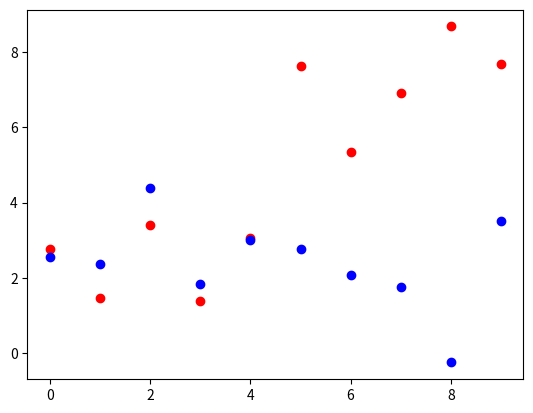

This figure's Python source:
# Make a prediction with weights
# Make a prediction with weights
import matplotlib.pyplot as plt
import numpy as np


def predict(row, weights):
    activation = weights[0]
    for i in range(len(row) - 1):
        activation += weights[i + 1] * row[i]
    return 1.0 if activation >= 0.0 else 0.0


# test predictions
dataset = [[2.7810836, 2.550537003, 0],
           [1.465489372, 2.362125076, 0],
           [3.396561688, 4.400293529, 0],
           [1.38807019, 1.850220317, 0],
           [3.06407232, 3.005305973, 0],
           [7.627531214, 2.759262235, 1],
           [5.332441248, 2.088626775, 1],
           [6.922596716, 1.77106367, 1],
           [8.675418651, -0.242068655, 1],
           [7.673756466, 3.508563011, 1]]
weights = [-0.1, 0.20653640140000007, -0.23418117710000003]
dt = np.array(dataset)
t = [0, 1, 2, 3, 4, 5, 6, 7, 8, 9]
x1 = dt[0:10, 0]
x2 = dt[0:10, 1]
y = dt[0:10, 2]
# activation = (w1 * X1) + (w2 * X2) + bias
# activation = (0.206 * X1) + (-0.234 * X2) + -0.1
print('-----Dataset----')
for r in dataset:
    print("inputs =", r[0:2], "       output=", r[2])

print("----Perceptron computation-----")
for row in dataset:
    prediction = predict(row, weights)
    print("Expected=%d, Predicted=%d" % (row[-1], prediction))
plt.figure()
plt.scatter(t, x1, color=['red'])
plt.scatter(t, x2, color=['blue'])
plt.show()
